2-way image classification set "ecg_dataset" from GitHub (SupriyaSkarpe/CPP-final-disease-prediction); label vocabulary: arrhythmia, normal.

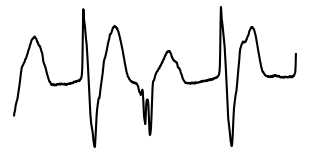
Label: arrhythmia

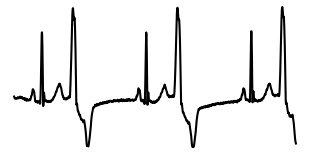
Label: arrhythmia

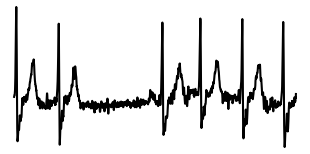
Label: arrhythmia

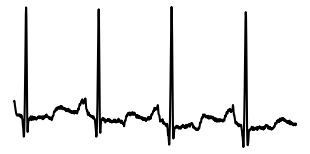
Label: normal

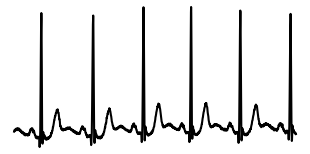
Label: normal

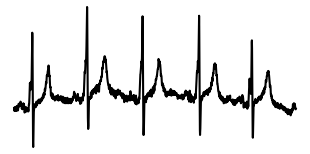
Label: normal
